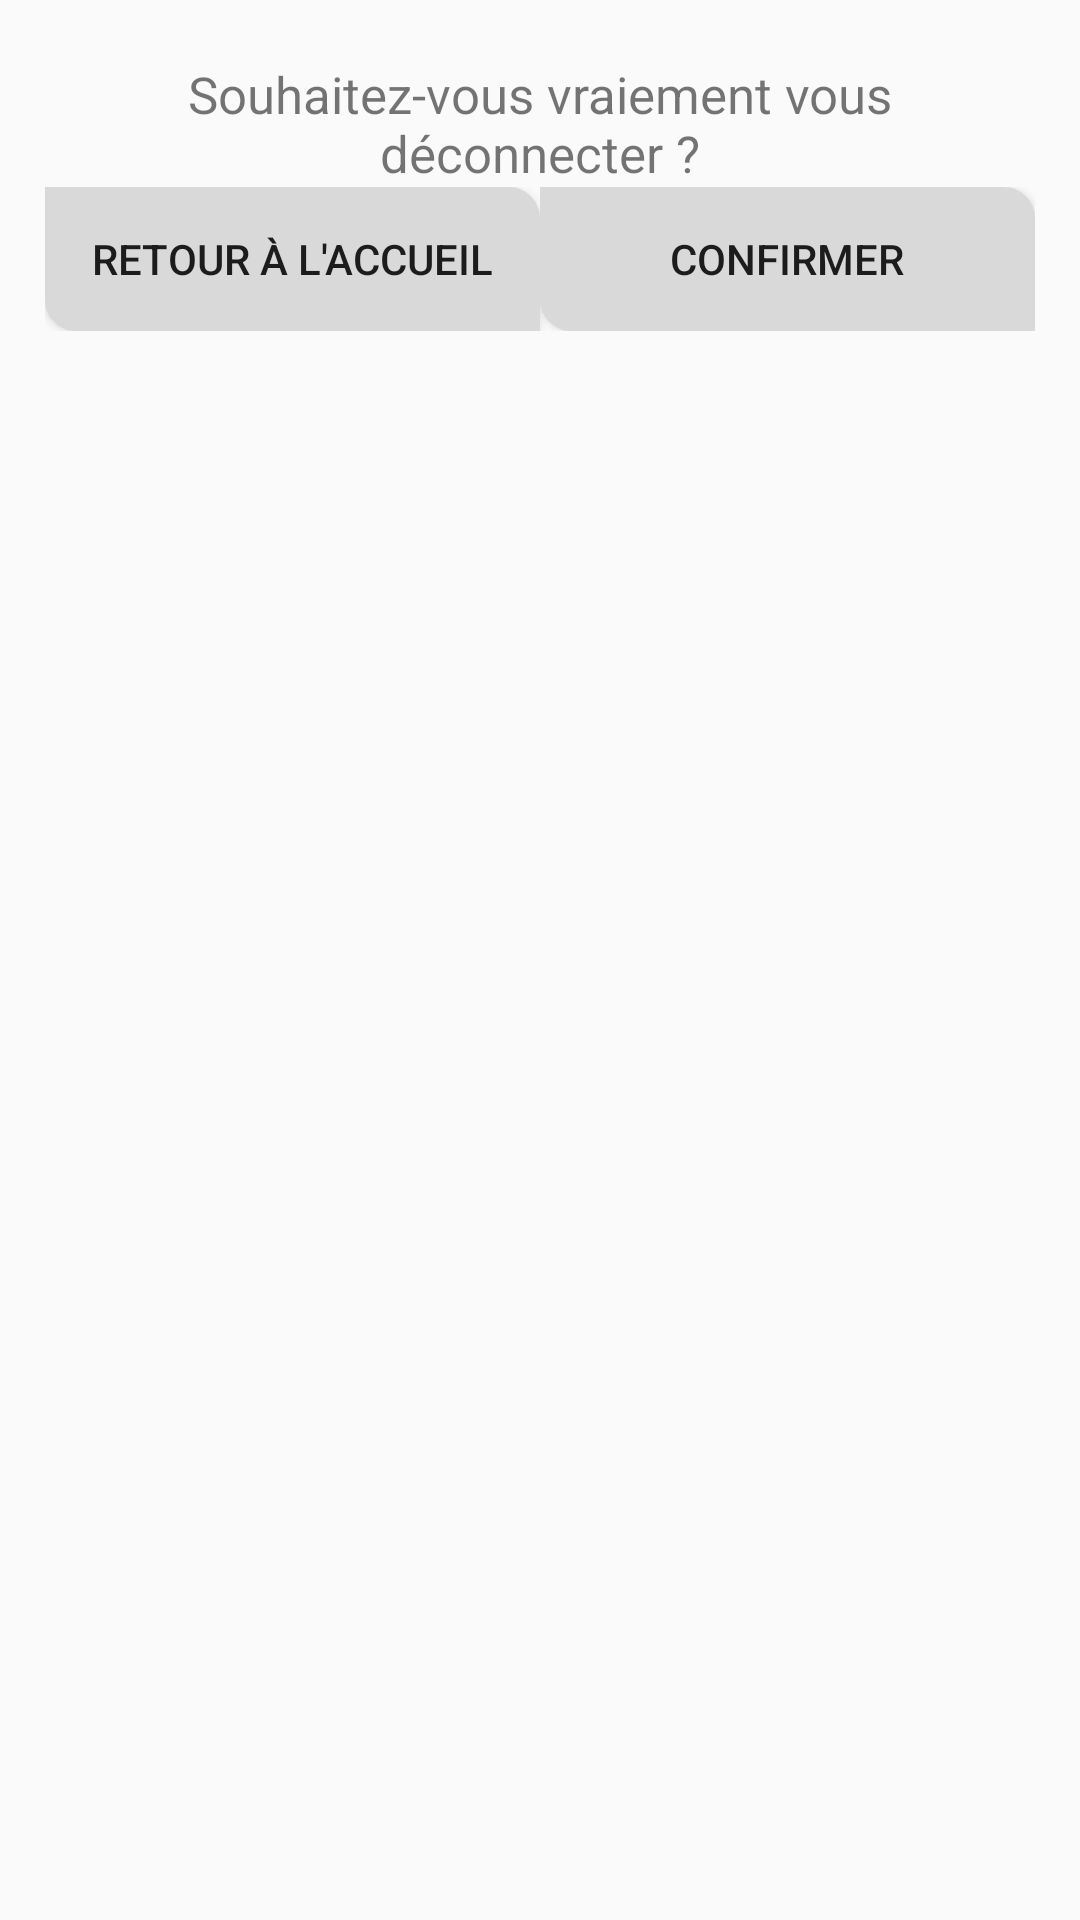

Write the Android layout XML for this screen, with the resource values it uses.
<!-- AndroidManifest.xml: application theme AppTheme -->
<!-- res/layout/deconnexion_pop_up.xml -->
<?xml version="1.0" encoding="utf-8"?>
<LinearLayout xmlns:android="http://schemas.android.com/apk/res/android"
    android:layout_width="fill_parent"
    android:layout_height="wrap_content"
    android:gravity="center"
    android:orientation="vertical">

    <ScrollView
        android:layout_width="match_parent"
        android:layout_height="match_parent">

        <LinearLayout
            android:layout_width="match_parent"
            android:layout_height="wrap_content"
            android:layout_marginBottom="15dp"
            android:layout_marginLeft="15dp"
            android:layout_marginRight="15dp"
            android:layout_marginTop="10dp"
            android:orientation="vertical"
            android:paddingBottom="10dp"
            android:weightSum="100">

            <TextView
                android:id="@+id/alertbox_quit_text"
                android:layout_width="match_parent"
                android:layout_height="wrap_content"
                android:layout_marginTop="10dp"
                android:layout_weight="4"
                android:gravity="center"
                android:text="Souhaitez-vous vraiement vous déconnecter ?"
                android:textSize="17sp" />


            <LinearLayout
                android:layout_width="match_parent"
                android:layout_height="match_parent"
                android:layout_weight="4"
                android:orientation="horizontal">

                <Button
                    android:id="@+id/retourButton"
                    android:layout_width="match_parent"
                    android:layout_height="wrap_content"
                    android:layout_gravity="center"
                    android:layout_weight="1"
                    android:background="@drawable/mybutton"
                    android:text="Retour à l'accueil" />

                <Button
                    android:id="@+id/decoButton"
                    android:layout_width="match_parent"
                    android:layout_height="wrap_content"
                    android:layout_gravity="center"
                    android:layout_weight="1"
                    android:background="@drawable/mybutton"
                    android:text="Confirmer" />
            </LinearLayout>

        </LinearLayout>
    </ScrollView>

</LinearLayout>
<!-- resources referenced by this layout -->
<resources>
  <!-- drawable mybutton (drawable) -->
  <?xml version="1.0" encoding="utf-8"?>
  <selector xmlns:android="http://schemas.android.com/apk/res/android" >
  <item android:state_pressed="true" >
      <shape android:shape="rectangle"  >
          <solid
              android:color="#00FF00"/>
          <corners android:bottomLeftRadius="10dp"
              android:topRightRadius="10dp" />
          <stroke android:width="1dip" android:color="#00FF00" />
          <gradient android:angle="-90" android:startColor="#345953" android:endColor="#689a92"  />
      </shape>
  </item>
  <item android:state_focused="true">
  
      <shape android:shape="rectangle"  >
          <corners android:bottomLeftRadius="10dp"
              android:topRightRadius="10dp" />
          <stroke android:width="1dip" android:color="#5e7974" />
          <solid android:color="#58857e"/>
      </shape>
  </item>
  <item >
      <shape android:shape="rectangle"  >
          <corners android:bottomLeftRadius="10dp"
              android:topRightRadius="10dp" />
          <stroke android:width="1dip" android:color="@color/boutons" />
          <gradient android:angle="-90" android:startColor="@color/boutons" android:endColor="@color/boutons" />
      </shape>
  </item>
  </selector>
  <style name="AppTheme" parent="Theme.AppCompat.Light.NoActionBar">
          
          <item name="colorPrimary">@color/colorPrimary</item>
          <item name="colorPrimaryDark">@color/colorPrimaryDark</item>
          <item name="colorAccent">@color/colorAccent</item>
      </style>
  <color name="boutons">#D9D9D9</color>
  <color name="colorPrimary">#3F51B5</color>
  <color name="colorPrimaryDark">#303F9F</color>
  <color name="colorAccent">#FF4081</color>
</resources>
